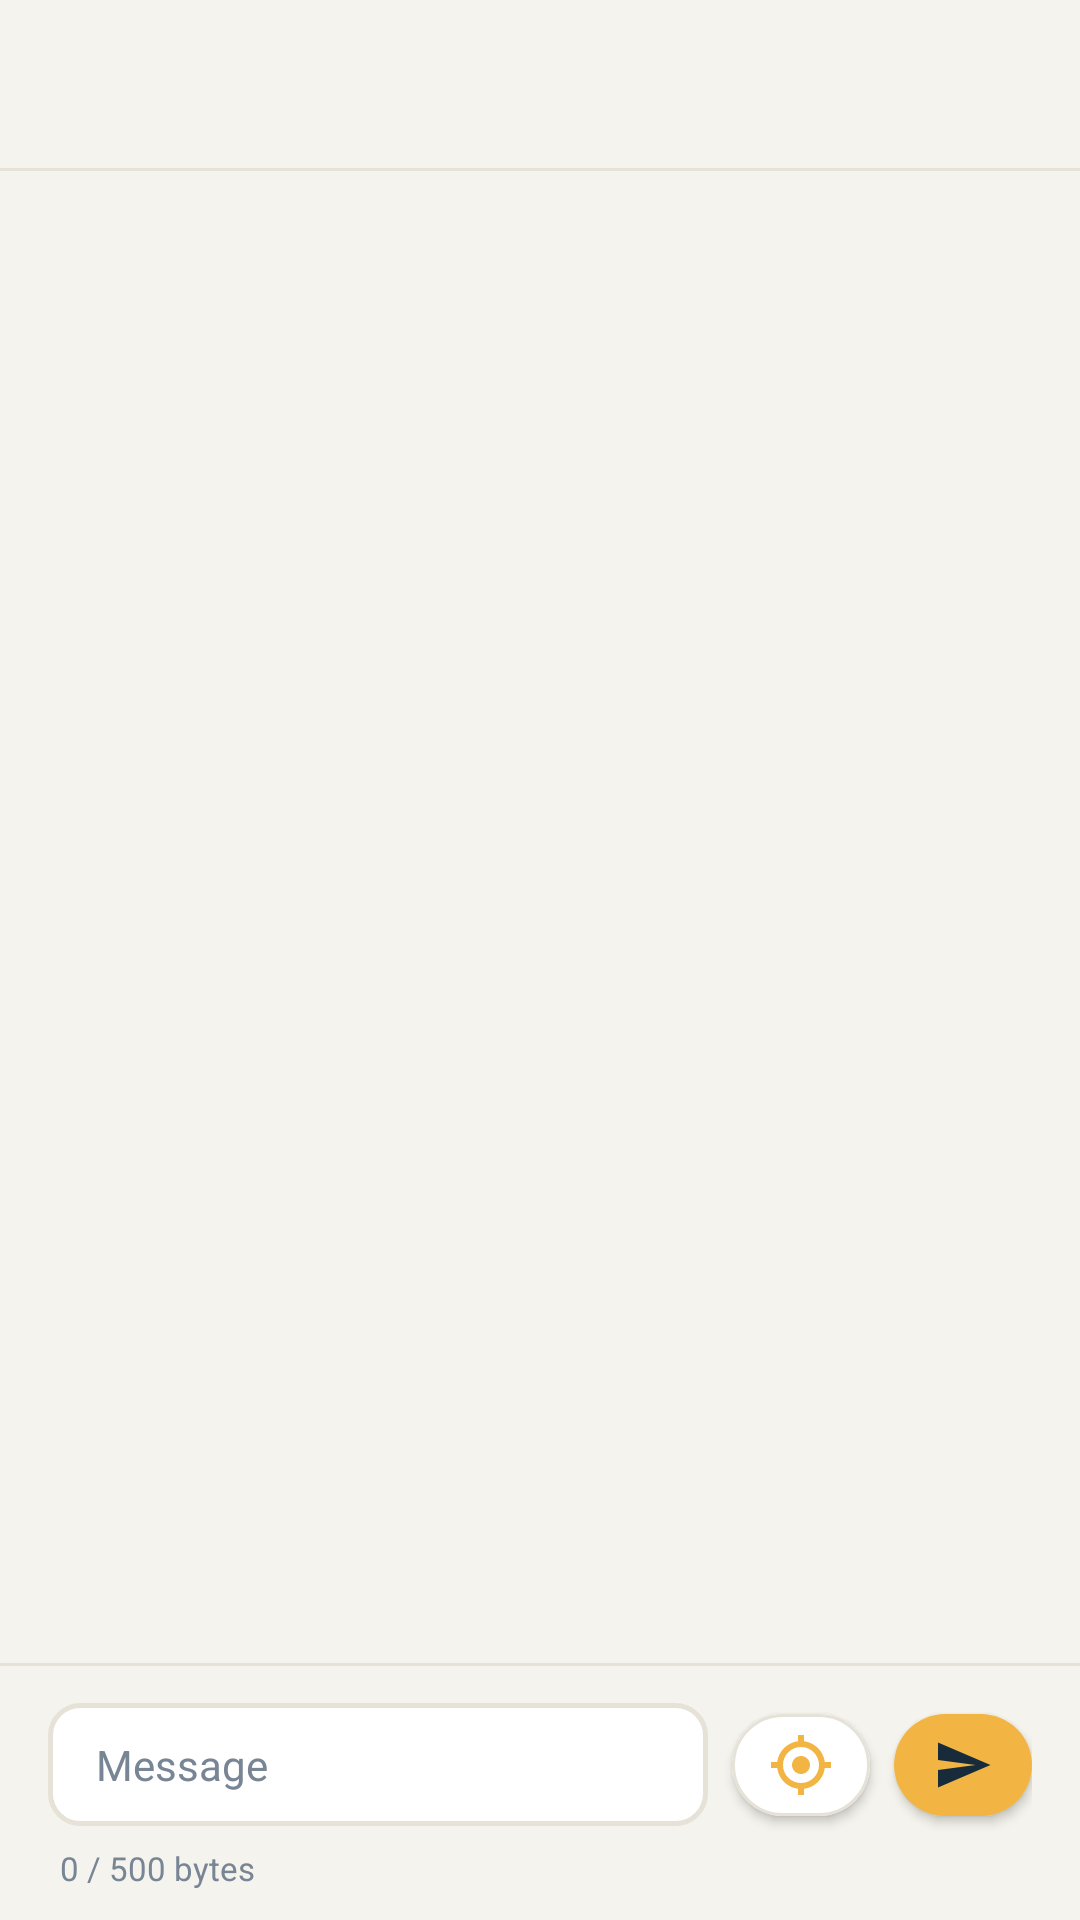

Reconstruct the res/layout file that produces this screen, plus the resources it refers to.
<!-- AndroidManifest.xml: application theme Theme.ResQNet -->
<!-- res/layout/activity_direct_conversation.xml -->
<?xml version="1.0" encoding="utf-8"?>
<LinearLayout xmlns:android="http://schemas.android.com/apk/res/android"
    xmlns:app="http://schemas.android.com/apk/res-auto"
    android:layout_width="match_parent"
    android:layout_height="match_parent"
    android:fitsSystemWindows="true"
    android:orientation="vertical"
    android:background="@color/surface">

    
    <com.google.android.material.appbar.AppBarLayout
        android:layout_width="match_parent"
        android:layout_height="wrap_content"
        android:fitsSystemWindows="true"
        android:background="@color/surface"
        app:elevation="0dp">

        <com.google.android.material.appbar.MaterialToolbar
            android:id="@+id/toolbar"
            android:layout_width="match_parent"
            android:layout_height="?attr/actionBarSize"
            android:background="@color/surface"
            app:titleTextColor="@color/text_primary"
            app:navigationIcon="@drawable/ic_arrow_back"
            app:navigationIconTint="@color/text_primary"
            app:popupTheme="@style/ThemeOverlay.ResQNet.Popup" />

        <View
            android:layout_width="match_parent"
            android:layout_height="1dp"
            android:background="@color/color_divider" />

    </com.google.android.material.appbar.AppBarLayout>

    
    <FrameLayout
        android:layout_width="match_parent"
        android:layout_height="0dp"
        android:layout_weight="1">

        <androidx.recyclerview.widget.RecyclerView
            android:id="@+id/dmMessageList"
            android:layout_width="match_parent"
            android:layout_height="match_parent"
            android:paddingHorizontal="16dp"
            android:paddingVertical="8dp"
            android:clipToPadding="false" />

        <TextView
            android:id="@+id/dmEmptyState"
            android:layout_width="match_parent"
            android:layout_height="wrap_content"
            android:layout_gravity="center"
            android:gravity="center"
            android:padding="32dp"
            android:text="@string/empty_dm"
            android:textColor="@color/text_muted"
            android:textSize="15sp"
            android:lineSpacingMultiplier="1.4"
            android:visibility="gone" />

    </FrameLayout>

    
    <View
        android:layout_width="match_parent"
        android:layout_height="1dp"
        android:background="@color/color_divider" />

    
    <LinearLayout
        android:layout_width="match_parent"
        android:layout_height="wrap_content"
        android:orientation="vertical"
        android:paddingHorizontal="16dp"
        android:paddingTop="10dp"
        android:paddingBottom="10dp"
        android:background="@color/surface">

        <LinearLayout
            android:layout_width="match_parent"
            android:layout_height="wrap_content"
            android:orientation="horizontal"
            android:gravity="center_vertical">

            <EditText
                android:id="@+id/dmInput"
                android:layout_width="0dp"
                android:layout_height="wrap_content"
                android:layout_weight="1"
                android:hint="@string/hint_message_dm"
                android:maxLines="4"
                android:inputType="textCapSentences|textMultiLine"
                android:background="@drawable/bg_input_box"
                android:paddingHorizontal="16dp"
                android:paddingVertical="11dp"
                android:textSize="14sp"
                android:textColor="@color/text_primary"
                android:textColorHint="@color/text_muted" />

            <com.google.android.material.button.MaterialButton
                android:id="@+id/dmLocationButton"
                android:layout_width="46dp"
                android:layout_height="46dp"
                android:layout_marginStart="8dp"
                app:backgroundTint="@color/surface_card"
                app:strokeColor="@color/color_divider"
                app:strokeWidth="1dp"
                app:cornerRadius="23dp"
                app:icon="@drawable/ic_my_location"
                app:iconTint="@color/palette_amber"
                app:iconGravity="textStart"
                app:iconPadding="0dp"
                android:padding="0dp"
                app:elevation="0dp"
                android:contentDescription="Insert current coordinates" />

            <com.google.android.material.button.MaterialButton
                android:id="@+id/dmSendButton"
                android:layout_width="46dp"
                android:layout_height="46dp"
                android:layout_marginStart="8dp"
                app:backgroundTint="@color/palette_amber"
                app:cornerRadius="24dp"
                app:icon="@drawable/ic_send_plane"
                app:iconTint="@color/resq_primary"
                app:iconGravity="textStart"
                app:iconPadding="0dp"
                android:padding="0dp"
                app:elevation="0dp" />

        </LinearLayout>

        <TextView
            android:id="@+id/dmByteCount"
            android:layout_width="wrap_content"
            android:layout_height="wrap_content"
            android:text="0 / 500 bytes"
            android:textColor="@color/text_muted"
            android:textSize="11sp"
            android:layout_marginTop="4dp"
            android:layout_marginStart="4dp" />

    </LinearLayout>

</LinearLayout>
<!-- resources referenced by this layout -->
<resources>
  <color name="color_divider">#E6E2D8</color>
  <color name="palette_amber">#F2B544</color>
  <color name="resq_primary">#172B3A</color>
  <color name="surface">#F5F3ED</color>
  <color name="surface_card">#FFFFFF</color>
  <color name="text_muted">#778594</color>
  <color name="text_primary">#172B3A</color>
  <!-- drawable bg_input_box (drawable) -->
  <?xml version="1.0" encoding="utf-8"?>
  <shape xmlns:android="http://schemas.android.com/apk/res/android"
      android:shape="rectangle">
      <solid android:color="@color/surface_card" />
      <stroke
          android:width="1.5dp"
          android:color="@color/color_divider" />
      <corners android:radius="@dimen/radius_input" />
  </shape>
  <!-- drawable ic_send_plane (drawable) -->
  <vector xmlns:android="http://schemas.android.com/apk/res/android"
      android:width="20dp"
      android:height="20dp"
      android:viewportWidth="24"
      android:viewportHeight="24"
      android:tint="@color/resq_primary">
      <path
          android:fillColor="@android:color/white"
          android:pathData="M2.01,21L23,12 2.01,3 2,10l15,2 -15,2z"/>
  </vector>
  <string name="empty_dm">No messages yet.\n\nSend the first message.</string>
  <string name="hint_message_dm">Message</string>
  <dimen name="radius_input">10dp</dimen>
  <style name="TextAppearance.ResQNet.MenuItem" parent="TextAppearance.AppCompat.Menu">
          <item name="android:textColor">@color/text_primary</item>
          <item name="android:textSize">14sp</item>
      </style>
  <color name="resq_primary_dark">#101E29</color>
  <color name="white">#FFFFFFFF</color>
  <color name="palette_deep_navy">#172B3A</color>
  <color name="palette_amber_subtle">#1AF2B544</color>
  <style name="Widget.ResQNet.Toolbar.NavigationButton" parent="Widget.AppCompat.Toolbar.Button.Navigation">
          <item name="android:tint">@color/text_primary</item>
          <item name="tint">@color/text_primary</item>
      </style>
  <style name="Widget.ResQNet.OverflowButton" parent="Widget.AppCompat.ActionButton.Overflow">
          <item name="android:tint">@color/text_primary</item>
          <item name="tint">@color/text_primary</item>
      </style>
  <style name="ThemeOverlay.ResQNet.BottomSheetDialog" parent="ThemeOverlay.MaterialComponents.BottomSheetDialog">
          <item name="bottomSheetStyle">@style/Widget.ResQNet.BottomSheet.Modal</item>
      </style>
  <color name="bottom_nav_bg">#172B3A</color>
  <style name="Widget.ResQNet.BottomNavigationView" parent="Widget.MaterialComponents.BottomNavigationView">
          <item name="android:background">@color/bottom_nav_bg</item>
          <item name="backgroundTint">@color/bottom_nav_bg</item>
          <item name="elevation">8dp</item>
          <item name="itemRippleColor">#26FFFFFF</item>
      </style>
  <style name="Widget.ResQNet.Button" parent="Widget.MaterialComponents.Button">
          <item name="backgroundTint">@color/resq_primary</item>
          <item name="android:textColor">@color/white</item>
          <item name="cornerRadius">@dimen/radius_button</item>
      </style>
  <!-- drawable bg_bottom_sheet_rounded (drawable) -->
  <?xml version="1.0" encoding="utf-8"?>
  <shape xmlns:android="http://schemas.android.com/apk/res/android"
      android:shape="rectangle">
      <solid android:color="@color/surface_card" />
      <corners android:radius="@dimen/radius_dialog" />
  </shape>
  <style name="ShapeAppearance.ResQNet.Dialog" parent="ShapeAppearance.MaterialComponents.MediumComponent">
          <item name="cornerFamily">rounded</item>
          <item name="cornerSize">@dimen/radius_dialog</item>
      </style>
  <style name="Widget.ResQNet.BottomSheet.Modal" parent="Widget.MaterialComponents.BottomSheet.Modal">
          <item name="android:background">@color/surface_card</item>
          <item name="backgroundTint">@color/surface_card</item>
      </style>
  <dimen name="radius_button">10dp</dimen>
  <dimen name="radius_dialog">16dp</dimen>
</resources>
